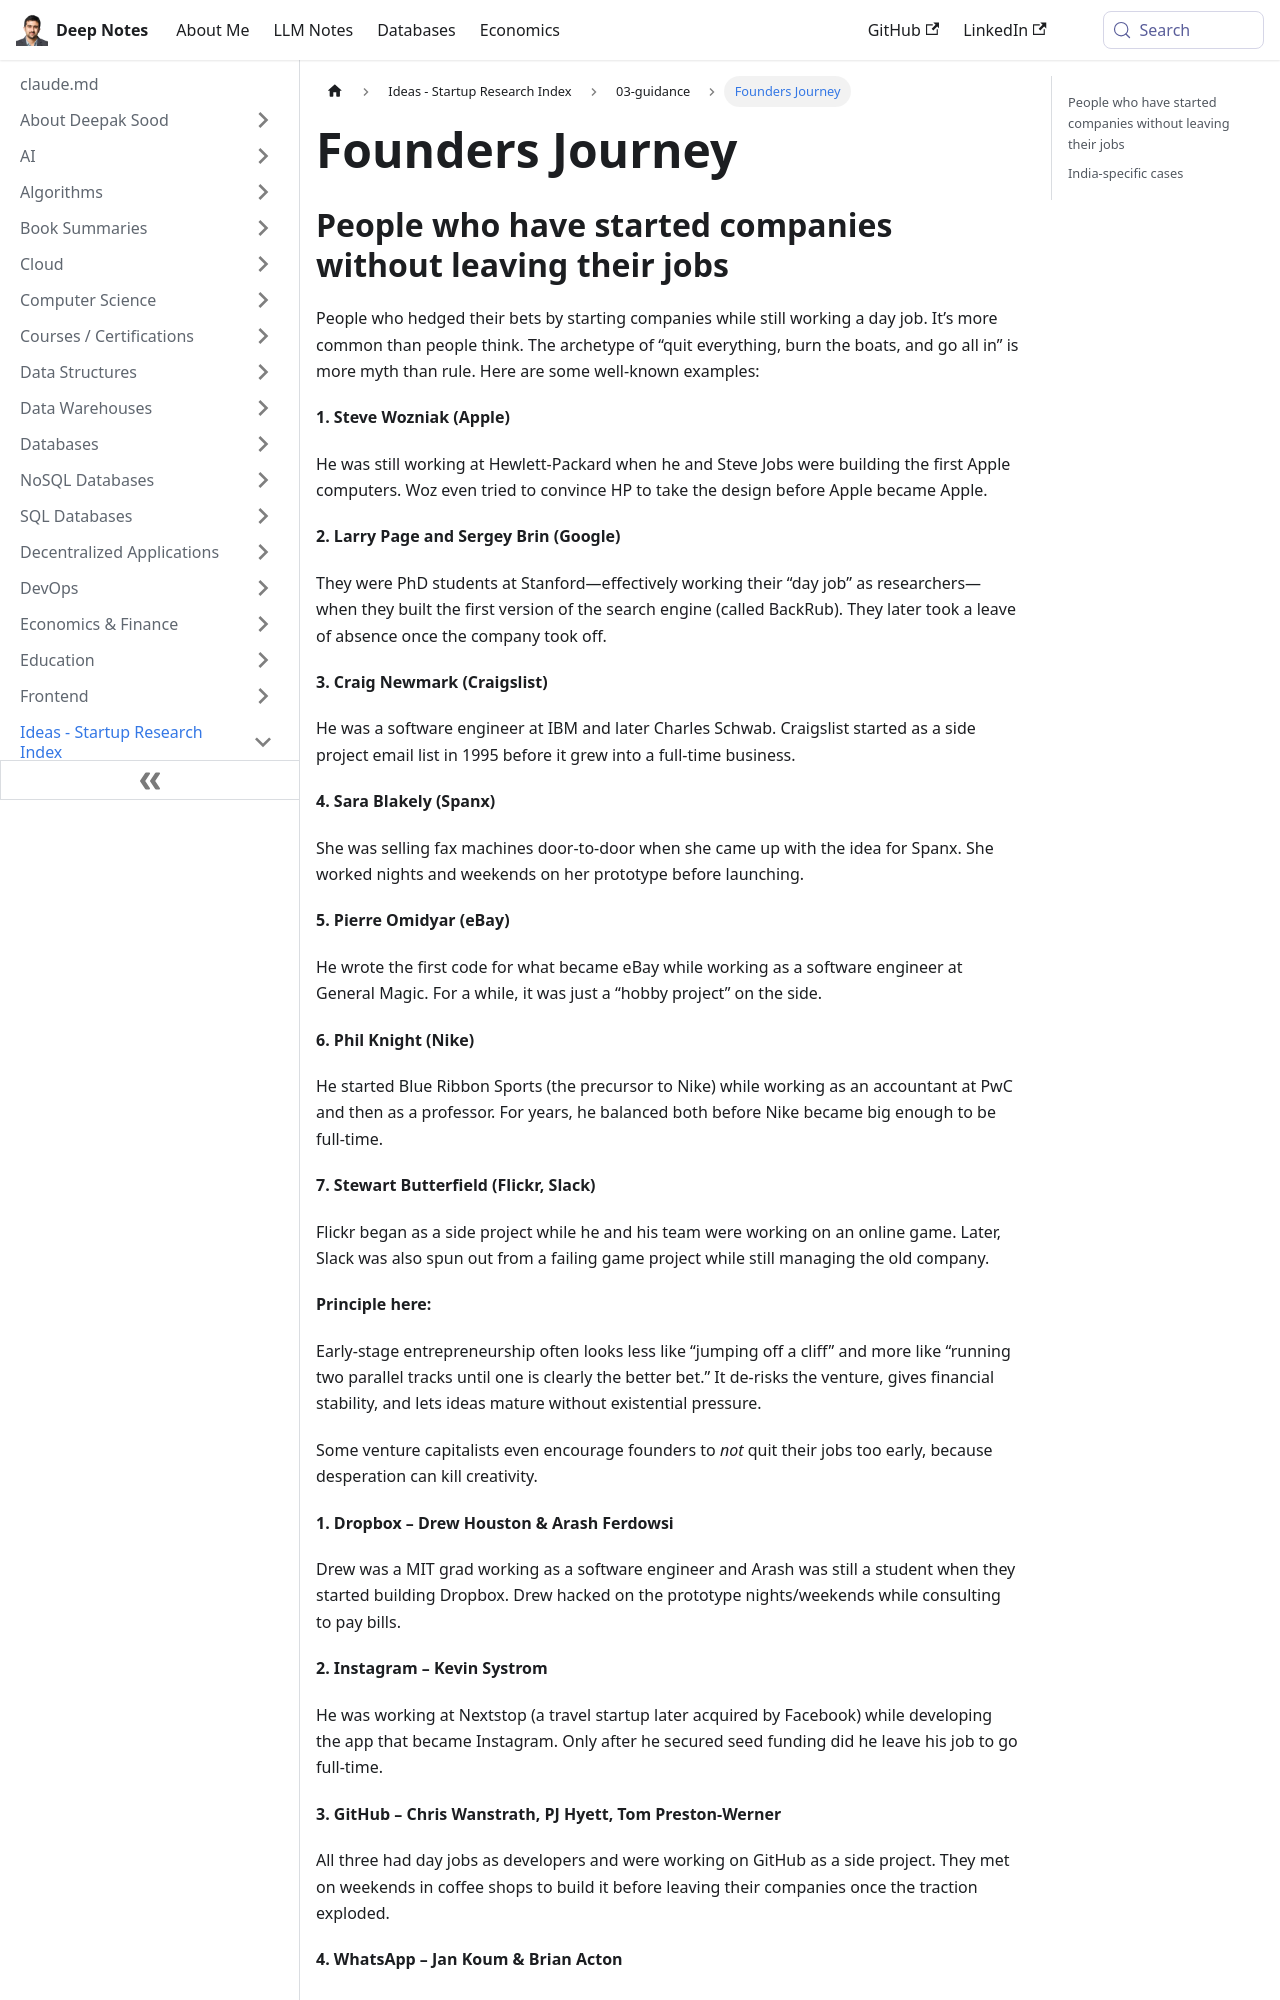

repository: deepaksood619/deepaksood619.github.io · page: ideas/founders-journey/index.html · generator: docusaurus

# Founders Journey

## People who have started companies without leaving their jobs

People who hedged their bets by starting companies while still working a day job. It’s more common than people think. The archetype of “quit everything, burn the boats, and go all in” is more myth than rule. Here are some well-known examples:

**1. Steve Wozniak (Apple)**

He was still working at Hewlett-Packard when he and Steve Jobs were building the first Apple computers. Woz even tried to convince HP to take the design before Apple became Apple.

**2. Larry Page and Sergey Brin (Google)**

They were PhD students at Stanford—effectively working their “day job” as researchers—when they built the first version of the search engine (called BackRub). They later took a leave of absence once the company took off.

**3. Craig Newmark (Craigslist)**

He was a software engineer at IBM and later Charles Schwab. Craigslist started as a side project email list in 1995 before it grew into a full-time business.

**4. Sara Blakely (Spanx)**

She was selling fax machines door-to-door when she came up with the idea for Spanx. She worked nights and weekends on her prototype before launching.

**5. Pierre Omidyar (eBay)**

He wrote the first code for what became eBay while working as a software engineer at General Magic. For a while, it was just a “hobby project” on the side.

**6. Phil Knight (Nike)**

He started Blue Ribbon Sports (the precursor to Nike) while working as an accountant at PwC and then as a professor. For years, he balanced both before Nike became big enough to be full-time.

**7. Stewart Butterfield (Flickr, Slack)**

Flickr began as a side project while he and his team were working on an online game. Later, Slack was also spun out from a failing game project while still managing the old company.

**Principle here:**

Early-stage entrepreneurship often looks less like “jumping off a cliff” and more like “running two parallel tracks until one is clearly the better bet.” It de-risks the venture, gives financial stability, and lets ideas mature without existential pressure.

Some venture capitalists even encourage founders to _not_ quit their jobs too early, because desperation can kill creativity.

**1. Dropbox – Drew Houston & Arash Ferdowsi**

Drew was a MIT grad working as a software engineer and Arash was still a student when they started building Dropbox. Drew hacked on the prototype nights/weekends while consulting to pay bills.

**2. Instagram – Kevin Systrom**

He was working at Nextstop (a travel startup later acquired by Facebook) while developing the app that became Instagram. Only after he secured seed funding did he leave his job to go full-time.

**3. GitHub – Chris Wanstrath, PJ Hyett, Tom Preston-Werner**
